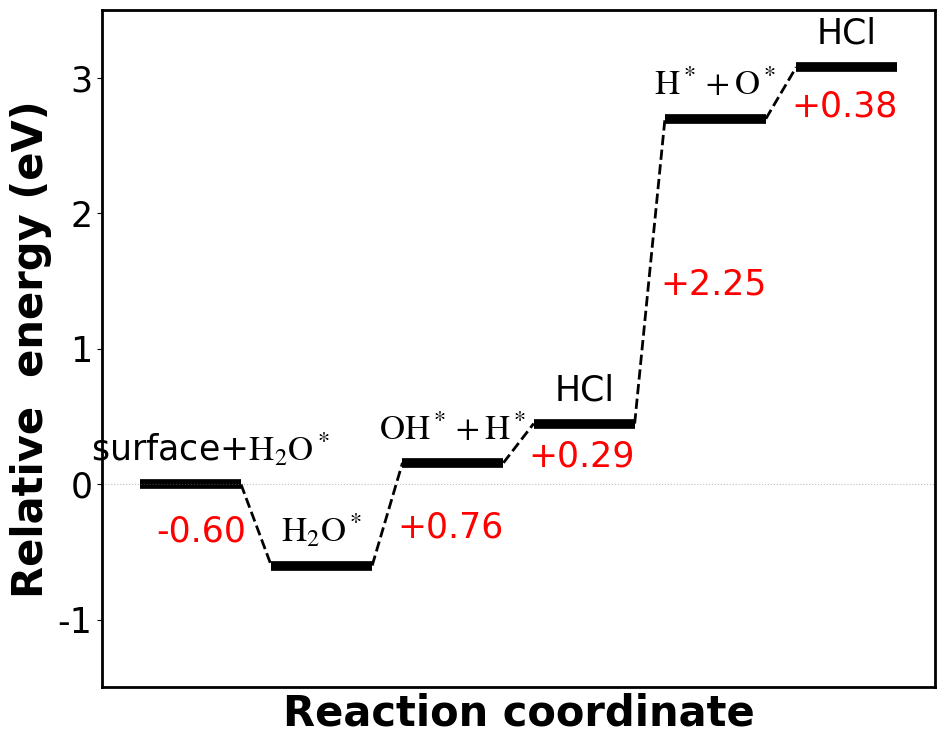

Write the Python code that produced this figure.
"""
简单的反应能量台阶图绘制脚本
"""
import matplotlib.pyplot as plt
import numpy as np

# 设置字体为 Times New Roman
plt.rcParams['font.family'] = 'Times New Roman'
plt.rcParams['font.size'] = 25
font_size = 25
font_weight = 'normal'
plt.rcParams['mathtext.fontset'] = 'stix'  # 数学字体也用类似Times的风格

# ========== 在这里输入你的数据 ==========
# 能量数据（相对于0点的能量值）
#LIC-010

energies = [
            0,
-0.6,
0.157836,
0.447836,
2.697836,
3.077836,
]
#LIC-100

'''energies = [0,
-0.69,
0.428222,
0.228222,
1.928222,
2.488222]'''
#LIC-111
'''energies = [0,
-0.86,
0.125534,
0.215534,
1.375534,
1.475534]'''

#LYC-100
'''energies = [0,
-0.89,
0.528234,
0.728234,
2.978234,
2.998234]'''
#LYC-110
'''energies = [
0,
-1.32,
-0.70733026,
-0.47733026,
2.20266974,
2.47266974]'''





# 状态标签
#labels = ["surface+H2O", "H2O*", "OH*+H*", "OOH*+H*", "HCl", "O*+H*", "HCl"]
#labels = ["surface+$H_2O^*$", "$H_2O^*$", "$OH^*+H^*$", "HCl","$H^*+O^*$",  "HCl"]#被$包围的部分会被渲染为下标或上标,字体为斜体，_2渲染为₂, ^*渲染为上标*
labels = ["surface+$\\boldsymbol{\mathrm{H_2O^*}}$", "$\\boldsymbol{\mathrm{H_2O^*}}$", "$\\boldsymbol{\mathrm{OH^*+H^*}}$", "HCl","$\\boldsymbol{\mathrm{H^*+O^*}}$",  "HCl"]
# ========== 绑定参数设置 ==========
step_width = 1.0      # 台阶宽度
step_gap = 0.3        # 台阶间距
line_color = 'black'  # 台阶颜色
line_width = 7        # 台阶线宽

# ========== 开始绑定 ==========
fig, ax = plt.subplots(figsize=(10, 8))
plt.subplots_adjust(left=0.1, right=0.95, top=0.95, bottom=0.1)

n = len(energies)
x_positions = [i * (step_width + step_gap) for i in range(n)]

# 绑定台阶和连接线
for i in range(n):
    x = x_positions[i]
    y = energies[i]
    
    # 画水平台阶
    ax.hlines(y=y, xmin=x, xmax=x + step_width, colors=line_color, linewidth=line_width)
    
    # 台阶上方添加标签
    #ax.text(x + step_width/2, y + 0.12, labels[i], ha='center', va='bottom', fontsize=font_size,fontweight=font_weight)
    if i == 0:
        ax.text(x + step_width/2 + 0.2, y + 0.12, labels[i], ha='center', va='bottom', fontsize=font_size, fontweight=font_weight)
    else:
        ax.text(x + step_width/2, y + 0.12, labels[i], ha='center', va='bottom', fontsize=font_size, fontweight=font_weight)
    
    # 台阶下方添加能量值
    #ax.text(x + step_width/2, y - 0.12, f"{y:.2f}", ha='center', va='top', fontsize=18, color='gray')
    
    # 画连接虚线
    if i < n - 1:
        x1 = x + step_width
        x2 = x_positions[i + 1]
        y1 = energies[i]
        y2 = energies[i + 1]
        ax.plot([x1, x2], [y1, y2], 'k--', linewidth=2)
        
        # 标注能量差（放在虚线旁边，不重叠）
        diff = y2 - y1
        mid_x = (x1 + x2) / 2
        mid_y = (y1 + y2) / 2
        # 根据能量变化方向，将标注放在虚线的上方或下方
        if diff > 0:  # 能量上升，标注放右上方
            offset_x = 0.1
            offset_y = -0.1
            ha= 'left'
        else:  # 能量下降，标注放左下方
            offset_x = - 0.1
            offset_y = -0.05
            ha= 'right'
        ax.text(mid_x + offset_x, mid_y + offset_y, f"{diff:+.2f}", 
                #ha='left',
                ha= ha,
                 va='center', fontsize=font_size, color='red',fontweight=font_weight)

# 画零能量参考线
ax.axhline(y=0, color='gray', linestyle=':', linewidth=0.8, alpha=0.5)
ax.set_ylim(-1.5, 3.5,)  # Y轴范围从 -1.0 到 3.5
#ax.set_xlim(0, 8.79)
# 设置坐标轴
ax.set_xlabel("Reaction coordinate", fontsize=30,fontweight='bold')
ax.set_ylabel("Relative  energy (eV)", fontsize=30,fontweight='bold')
#ax.set_title("(a) (010)", fontsize=14, loc='left')


# 隐藏x轴刻度，保留边框
ax.set_xticks([])
#ax.set_yticks(np.arange(ax.get_ylim()[0], ax.get_ylim()[1]+0.5, 1))
ax.tick_params(axis='y', labelsize=font_size)
ax.spines['top'].set_linewidth(2)
ax.spines['right'].set_linewidth(2)
ax.spines['bottom'].set_linewidth(2)
ax.spines['left'].set_linewidth(2)

plt.tight_layout()
plt.savefig("energy_diagram.png", dpi=600, bbox_inches='tight')
plt.show()

print("图片已保存为 energy_diagram.png")
